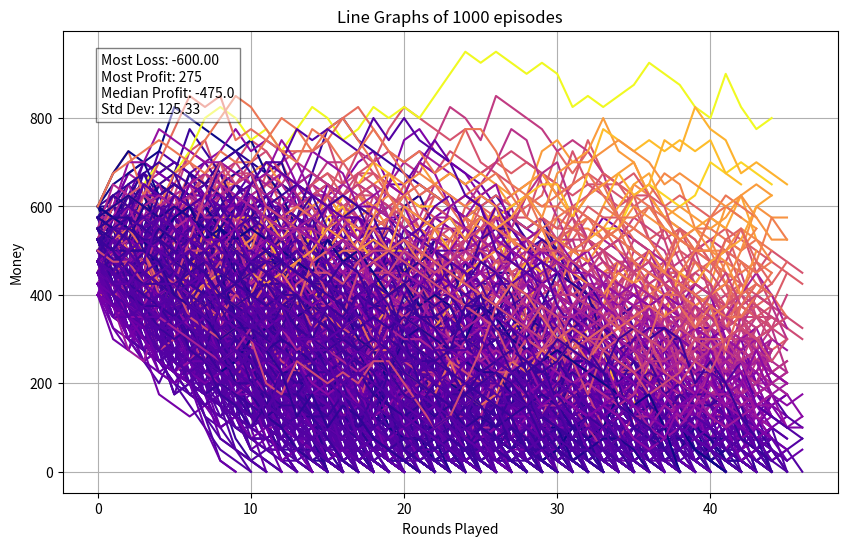

Python code for this plot:
import random
import matplotlib.pyplot as plt
import numpy as np

random.seed(42)
bet_values = [25,50,75,100]
bet_probs = [0.65,0.2,0.1,0.05]
play_values = ["hit", "stand"]


def plot_lines(data):
    plt.figure(figsize=(10, 6))
    # Calculate differences between first and last values
    differences = [lst[-1] - lst[0] for lst in data]
    min_diff = np.min(differences)
    max_diff = np.max(differences)
    median_diff = np.median(differences)
    std_diff = np.std(differences)

    # Normalize differences for colormap
    norm = plt.Normalize(min(differences), max(differences))
    colors = plt.cm.plasma(norm(differences))

    for idx, values in enumerate(data):
        plt.plot(values, color=colors[idx])

    stats_text = (
        f"Most Loss: {min_diff:.2f}\n"
        f"Most Profit: {max_diff}\n"
        f"Median Profit: {median_diff}\n"
        f"Std Dev: {std_diff:.2f}"
    )
    plt.text(0.05, 0.95, stats_text,
         transform=plt.gca().transAxes,
         fontsize=10,
         verticalalignment='top',
         bbox=dict(facecolor='white', alpha=0.5))

    plt.title('Line Graphs of '+str(len(data))+' episodes')
    plt.xlabel('Rounds Played')
    plt.ylabel('Money')
    plt.grid(True)
    plt.savefig("blackjack_random_returns.png", dpi=300, bbox_inches='tight')


def create_deck(n=1):
    """Creates a standard deck of 52 cards."""
    suits = ["Hearts", "Diamonds", "Clubs", "Spades"]
    ranks = ["2", "3", "4", "5", "6", "7", "8", "9", "10", "J", "Q", "K", "A"]
    deck = [(rank, suit) for suit in suits for rank in ranks]*n     # creates n decks
    random.shuffle(deck)                                            # shuffles n decks
    return deck

def deal_card(deck):
    """Deals a single card from the deck."""
    return deck.pop()

def calculate_value(hand):
    """Calculates the value of a hand in Blackjack."""
    value = 0
    num_aces = 0
    for card in hand:
        rank = card[0]
        if rank in ["J", "Q", "K"]:
            value += 10
        elif rank == "A":
            num_aces += 1
            value += 11
        else:
            value += int(rank)

    # Adjust for Aces if needed
    while value > 21 and num_aces > 0:
        value -= 10
        num_aces -= 1

    return value
# define class state
class State:
    def __init__(self, player_sum, dealer_sum, precision_count, remaining_decks):
        self.player_sum = player_sum
        self.dealer_sum = dealer_sum
        self.precision_count = precision_count
        self.remaining_decks = remaining_decks


def play_game(start_money):
    """Plays a single game of Blackjack."""
    deck = create_deck(5)
    current_money = start_money
    money_history = [current_money]
    # along with money history save a list of [s,a,s',r] for each episode
    history = []
    while current_money>0 and len(deck)>26:
        player_hand = []
        dealer_hand = []

        bet_amount = random.choices(bet_values, weights=bet_probs)[0]
        if bet_amount>current_money:
            while bet_amount>current_money:
                bet_amount = random.choices(bet_values, weights=bet_probs)[0]

        # Deal initial cards
        player_hand.append(deal_card(deck))
        player_hand.append(deal_card(deck))
        dealer_hand.append(deal_card(deck))
        dealer_hand.append(deal_card(deck))

        # Player's turn
        if calculate_value(player_hand)==21:
            current_money = current_money+bet_amount
            history.append(current_money)
        else:
            fin = False
            while not fin:
                choice = random.choices(play_values)[0]
                if choice == "hit":
                    player_hand.append(deal_card(deck))
                    if calculate_value(player_hand) > 21:
                        current_money = current_money-bet_amount
                        history.append(current_money)
                        fin = True
                else: # stand
                    fin = True
                     # Dealer's turn
                    while calculate_value(dealer_hand) < 17:
                        dealer_hand.append(deal_card(deck))
                    
                    player_value = calculate_value(player_hand)
                    dealer_value = calculate_value(dealer_hand)
                    if dealer_value > 21:
                        current_money+=bet_amount
                    elif dealer_value == player_value:
                        current_money+=0
                    elif dealer_value > player_value:
                        current_money-=bet_amount
                    else:   #idk i dont think this will happen
                        current_money+=bet_amount
                    history.append(current_money)
    return history
        

if __name__ == "__main__":
    start_money = 500
    histories = []
    episodes = 1000
    while episodes!=0:
        histories.append(play_game(start_money))
        episodes-=1
    plot_lines(histories)